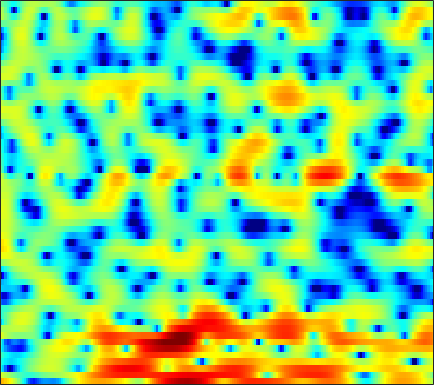

The file beside this chart, header and first rows:
6.982, 6.5556, 5.8989, 5.1333, 4.5005, 3.5396, 2.4426, 1.5218, 0.096059, -1.5488, -3.4322, -5.0181, -7.5203, -10.118, -11.527, -12.153, -11.202, -10.212, -9.1339, -8.3249, -7.8863, -7.8155, -7.9497, -8.2223
2.839, 2.385, 1.76, 1.129, 0.664, 0.05464, -0.5343, -0.9536, -1.485, -1.976, -2.397, -2.646, -2.837, -2.883, -2.78, -2.506, -2.11, -1.78, -1.34, -0.9045, -0.506, -0.248, 0.06356, 0.3397
-4.15, -6.029, -9.299, -13.64, -16.33, -14.16, -10.26, -8.071, -5.867, -4.228, -2.931, -2.137, -1.227, -0.4545, 0.05987, 0.6693, 1.198, 1.543, 1.947, 2.277, 2.535, 2.679, 2.797, 2.825
-3.141, -3.912, -4.846, -5.519, -5.798, -5.808, -5.487, -5.089, -4.439, -3.7, -2.954, -2.4, -1.689, -1.008, -0.5208, 0.08966, 0.6374, 1.005, 1.458, 1.837, 2.148, 2.332, 2.499, 2.573
-2.124, -2.869, -3.77, -4.549, -5.024, -5.488, -5.75, -5.79, -5.672, -5.348, -4.824, -4.331, -3.588, -2.787, -2.159, -1.327, -0.548, -0.0001575, 0.6816, 1.279, 1.788, 2.113, 2.464, 2.723
-3.983, -5.711, -7.886, -9.636, -10.44, -11.07, -11.6, -12.02, -12.65, -12.89, -12.02, -10.59, -8.37, -6.192, -4.756, -3.086, -1.698, -0.8045, 0.2002, 1.055, 1.781, 2.252, 2.783, 3.222
-3.14, -5.929, -9.77, -11.23, -10.55, -9.277, -8.694, -8.83, -9.633, -10.64, -10.49, -9.217, -6.894, -4.696, -3.374, -2.017, -1.041, -0.5398, -0.08418, 0.1999, 0.4412, 0.6979, 1.183, 1.832
3.352, 2.606, 1.764, 1.181, 0.8644, 0.5643, 0.3691, 0.2548, 0.1417, 0.08928, 0.07883, 0.1145, 0.167, 0.1775, 0.0885, -0.2534, -0.8907, -1.644, -3.198, -5.587, -9.448, -13.56, -14, -8.098
1.468, 1.417, 1.489, 1.648, 1.777, 1.972, 2.128, 2.207, 2.253, 2.233, 2.13, 1.991, 1.679, 1.247, 0.822, 0.1038, -0.8289, -1.657, -2.9, -4.214, -5.462, -6.136, -6.367, -5.786
-6.096, -3.809, -1.605, 0.001018, 0.8901, 1.807, 2.459, 2.815, 3.143, 3.307, 3.3, 3.198, 2.923, 2.47, 2.018, 1.251, 0.2777, -0.5586, -1.831, -3.22, -4.645, -5.599, -6.477, -6.626
-3.262, -2.421, -1.281, -0.2243, 0.4771, 1.289, 1.964, 2.376, 2.797, 3.077, 3.208, 3.21, 3.076, 2.77, 2.41, 1.76, 0.8554, -0.03588, -1.541, -3.538, -6.268, -9.173, -15.07, -17.07
-2.721, -2.819, -2.672, -2.276, -1.865, -1.25, -0.6114, -0.1634, 0.3748, 0.8246, 1.19, 1.387, 1.575, 1.642, 1.617, 1.471, 1.196, 0.9032, 0.3775, -0.233, -0.883, -1.312, -1.696, -1.756
-9.297, -10.42, -10.35, -8.928, -7.622, -6.084, -4.857, -4.127, -3.344, -2.716, -2.169, -1.769, -1.237, -0.6619, -0.2327, 0.3016, 0.7838, 1.085, 1.408, 1.637, 1.796, 1.892, 1.999, 2.097
-12.55, -14.72, -14.29, -11.63, -9.913, -8.293, -7.338, -7.037, -7.081, -7.469, -7.917, -7.913, -6.992, -5.272, -3.799, -1.977, -0.4456, 0.5081, 1.542, 2.331, 2.905, 3.22, 3.501, 3.643
-5.719, -6.117, -6.321, -6.256, -6.104, -5.98, -6.112, -6.471, -7.515, -9.512, -13.02, -16.24, -14.03, -8.604, -5.61, -2.674, -0.5162, 0.7158, 1.976, 2.889, 3.518, 3.819, 4.022, 4.033
-7.038, -6.797, -6.111, -5.31, -4.739, -4.106, -3.668, -3.469, -3.355, -3.332, -3.256, -3.052, -2.473, -1.576, -0.7807, 0.2968, 1.278, 1.92, 2.61, 3.1, 3.398, 3.49, 3.452, 3.212
-19.32, -12.92, -8.474, -5.737, -4.278, -2.818, -1.75, -1.14, -0.5046, -0.009079, 0.4009, 0.6734, 1.027, 1.369, 1.617, 1.915, 2.155, 2.288, 2.391, 2.412, 2.326, 2.207, 1.95, 1.559
-5.464, -4.741, -3.471, -2.187, -1.321, -0.3329, 0.4492, 0.923, 1.418, 1.775, 2.02, 2.139, 2.219, 2.194, 2.108, 1.916, 1.623, 1.335, 0.895, 0.4257, -0.02911, -0.3354, -0.6725, -0.948
0.5107, 0.7985, 1.182, 1.536, 1.777, 2.039, 2.236, 2.335, 2.417, 2.444, 2.417, 2.353, 2.178, 1.883, 1.549, 0.9148, 0.02692, -0.8288, -2.24, -3.895, -5.486, -6.275, -6.368, -5.619
3.72, 3.766, 3.698, 3.498, 3.259, 2.839, 2.343, 1.959, 1.504, 1.192, 1.044, 1.011, 0.9886, 0.8772, 0.6601, 0.08747, -0.8949, -1.984, -4.1, -7.348, -12.69, -18.48, -14.71, -9.493
5.49, 5.29, 4.806, 4.043, 3.256, 1.875, 0.05961, -1.577, -3.892, -5.313, -4.69, -3.45, -1.827, -0.6674, -0.1236, 0.2062, 0.1017, -0.2145, -0.8963, -1.771, -2.61, -3.043, -3.265, -3.159
5.212, 4.947, 4.35, 3.429, 2.488, 0.8256, -1.439, -3.661, -7.411, -10.27, -8.322, -5.898, -3.366, -1.65, -0.7647, 0.01814, 0.4548, 0.6061, 0.641, 0.5353, 0.3475, 0.1749, -0.09528, -0.4359
3.762, 3.617, 3.229, 2.629, 2.045, 1.119, 0.08693, -0.6907, -1.591, -2.175, -2.342, -2.224, -1.875, -1.435, -1.108, -0.7251, -0.4033, -0.2155, -0.0288, 0.09553, 0.1488, 0.1341, 0.0411, -0.1562
2.922, 2.898, 2.708, 2.351, 1.994, 1.422, 0.7784, 0.2782, -0.3667, -0.9472, -1.417, -1.691, -1.956, -2.107, -2.144, -2.09, -1.935, -1.752, -1.446, -1.1, -0.7502, -0.5071, -0.2409, -0.06384
2.912, 2.933, 2.795, 2.475, 2.126, 1.532, 0.8119, 0.2162, -0.6381, -1.525, -2.408, -3.06, -3.855, -4.548, -4.951, -5.25, -5.184, -4.858, -4.11, -3.152, -2.133, -1.405, -0.5373, 0.1754
3.191, 3.214, 3.029, 2.605, 2.133, 1.3, 0.2502, -0.6694, -2.038, -3.519, -5.072, -6.227, -7.787, -9.459, -10.91, -13.12, -14.38, -13.17, -9.84, -6.634, -4.064, -2.508, -0.8345, 0.4562
3.239, 3.27, 3.049, 2.518, 1.903, 0.7747, -0.7395, -2.169, -4.512, -7.338, -10.45, -12.4, -13.68, -13.92, -14.29, -15.45, -16.03, -14.31, -10.29, -6.686, -3.83, -2.13, -0.3353, 1.036
3.022, 3.098, 2.927, 2.427, 1.821, 0.6874, -0.8862, -2.407, -5.005, -8.533, -13.45, -17.46, -16.69, -12.92, -10.9, -8.933, -7.313, -6.119, -4.478, -2.835, -1.312, -0.2939, 0.8409, 1.725
2.497, 2.615, 2.53, 2.172, 1.747, 0.9566, -0.05632, -0.9532, -2.274, -3.627, -4.784, -5.361, -5.648, -5.325, -4.848, -3.993, -3.065, -2.337, -1.386, -0.4919, 0.2794, 0.7695, 1.279, 1.598
2.128, 2.206, 2.106, 1.829, 1.526, 1.027, 0.438, -0.0347, -0.7073, -1.377, -1.935, -2.263, -2.498, -2.447, -2.226, -1.722, -1.06, -0.5193, 0.17, 0.7365, 1.13, 1.266, 1.239, 0.9568
2.556, 2.33, 1.885, 1.389, 1.026, 0.6342, 0.3072, 0.06165, -0.3317, -0.884, -1.635, -2.263, -2.973, -3.266, -2.934, -1.899, -0.5301, 0.4559, 1.557, 2.314, 2.671, 2.647, 2.169, 1.147
2.365, 1.215, -0.7225, -2.822, -3.82, -3.682, -2.566, -1.821, -1.296, -1.462, -2.554, -4.17, -8.252, -19.25, -15, -5.571, -1.095, 1.059, 3, 4.173, 4.712, 4.75, 4.286, 3.178
-0.7332, -2.53, -5.892, -10.88, -14.73, -11.88, -7.648, -5.643, -4.067, -3.339, -3.217, -3.466, -3.951, -4.065, -3.51, -2.057, -0.2817, 0.9305, 2.238, 3.149, 3.67, 3.815, 3.708, 3.314
-1.883, -2.948, -4.382, -5.572, -6.095, -6.207, -5.756, -5.213, -4.405, -3.669, -3.024, -2.601, -2.055, -1.479, -1.011, -0.3125, 0.3932, 0.9044, 1.507, 1.99, 2.319, 2.458, 2.522, 2.458
-2.271, -3.2, -4.382, -5.39, -5.917, -6.165, -5.889, -5.392, -4.484, -3.452, -2.471, -1.783, -0.9674, -0.2817, 0.1544, 0.6461, 1.022, 1.241, 1.444, 1.565, 1.635, 1.676, 1.727, 1.78
-2.756, -3.971, -5.88, -8.184, -10.12, -11.71, -10.22, -8.039, -5.289, -3.085, -1.369, -0.3603, 0.6588, 1.378, 1.739, 1.987, 2.02, 1.902, 1.595, 1.16, 0.7103, 0.4498, 0.308, 0.475
-3.398, -4.179, -5.551, -7.662, -9.764, -11.8, -9.4, -6.479, -3.217, -0.8115, 0.932, 1.898, 2.797, 3.318, 3.473, 3.375, 2.917, 2.317, 1.145, -0.5101, -2.667, -4.424, -5.781, -4.679
-7.181, -5.629, -4.284, -3.469, -2.991, -2.31, -1.401, -0.5665, 0.5899, 1.671, 2.551, 3.042, 3.475, 3.61, 3.52, 3.137, 2.403, 1.599, 0.1181, -1.991, -4.995, -8.026, -11.22, -8.445
-6.013, -4.387, -2.664, -1.37, -0.611, 0.2319, 0.9507, 1.425, 1.968, 2.383, 2.659, 2.755, 2.728, 2.516, 2.241, 1.723, 1.059, 0.4731, -0.4168, -1.354, -2.245, -2.777, -3.139, -3.037
-0.688, -0.2732, 0.3482, 0.9502, 1.352, 1.818, 2.181, 2.373, 2.522, 2.527, 2.373, 2.15, 1.691, 1.077, 0.5403, -0.2412, -0.9828, -1.466, -1.95, -2.226, -2.323, -2.303, -2.219, -2.134
2.189, 2.308, 2.485, 2.668, 2.803, 2.943, 3.018, 3.009, 2.885, 2.605, 2.125, 1.61, 0.6789, -0.5674, -1.721, -3.516, -5.352, -6.353, -6.511, -5.575, -4.337, -3.519, -2.694, -2.195
3.21, 3.133, 3.038, 2.978, 2.965, 2.973, 2.98, 2.962, 2.842, 2.563, 2.058, 1.489, 0.413, -1.15, -2.774, -5.857, -11.01, -18.35, -16.03, -8.877, -5.294, -3.633, -2.219, -1.456
2.081, 1.599, 0.982, 0.5538, 0.4379, 0.5933, 0.9727, 1.29, 1.633, 1.788, 1.709, 1.482, 0.9432, 0.1461, -0.5979, -1.695, -2.723, -3.191, -3.114, -2.38, -1.387, -0.6759, 0.05256, 0.4576
-0.8842, -2.421, -5.134, -8.022, -8.51, -6.247, -3.657, -2.202, -0.8596, -0.04931, 0.3693, 0.4994, 0.5132, 0.4318, 0.3536, 0.2728, 0.2798, 0.3695, 0.592, 0.9273, 1.299, 1.559, 1.833, 1.973
-1.514, -3.035, -5.817, -8.911, -9.511, -7.087, -4.514, -3.159, -2.039, -1.526, -1.432, -1.506, -1.597, -1.492, -1.226, -0.6688, 0.02012, 0.5301, 1.134, 1.633, 2.009, 2.198, 2.344, 2.387
1.114, 0.7751, 0.2229, -0.2389, -0.4258, -0.4698, -0.4345, -0.4948, -0.8654, -1.75, -3.289, -4.928, -7.461, -8.278, -6.708, -3.881, -1.616, -0.3603, 0.8367, 1.565, 1.93, 2.016, 1.929, 1.697
2.781, 2.904, 2.954, 2.911, 2.83, 2.618, 2.261, 1.843, 0.9911, -0.3213, -2.281, -4.331, -7.674, -8.989, -6.972, -3.772, -1.446, -0.256, 0.734, 1.153, 1.062, 0.6908, -0.1855, -1.434
1.787, 2.106, 2.462, 2.71, 2.814, 2.844, 2.72, 2.513, 2.078, 1.473, 0.755, 0.2084, -0.369, -0.6127, -0.5326, -0.1825, 0.2282, 0.4546, 0.5293, 0.2666, -0.4268, -1.306, -3.093, -5.92
-0.9249, -0.3592, 0.3611, 0.9963, 1.388, 1.806, 2.075, 2.178, 2.198, 2.098, 1.916, 1.756, 1.539, 1.346, 1.217, 1.068, 0.8951, 0.7316, 0.4018, -0.09867, -0.7973, -1.494, -2.656, -4.044
-4.842, -3.666, -2.248, -1.022, -0.2431, 0.6156, 1.269, 1.637, 1.975, 2.148, 2.181, 2.129, 1.97, 1.736, 1.524, 1.204, 0.8583, 0.5826, 0.2148, -0.1694, -0.579, -0.8895, -1.319, -1.732
-8.589, -6.526, -4.298, -2.501, -1.363, -0.1149, 0.8606, 1.425, 1.957, 2.261, 2.344, 2.27, 2.01, 1.591, 1.2, 0.6081, 0.009295, -0.4026, -0.8195, -1.039, -1.083, -1.02, -0.871, -0.6923
-8.848, -7.249, -5.053, -2.984, -1.605, -0.0643, 1.153, 1.844, 2.483, 2.81, 2.832, 2.649, 2.14, 1.318, 0.4958, -0.8465, -2.379, -3.468, -4.462, -4.447, -3.547, -2.664, -1.498, -0.5114
-13.72, -10.28, -6.245, -3.226, -1.463, 0.3646, 1.715, 2.452, 3.12, 3.428, 3.383, 3.113, 2.402, 1.236, -0.01025, -2.306, -5.741, -9.778, -22.43, -15.25, -7.961, -5.032, -2.44, -0.6654
-8.788, -6.989, -4.359, -2.177, -0.8742, 0.5419, 1.602, 2.213, 2.792, 3.101, 3.114, 2.906, 2.316, 1.342, 0.3404, -1.332, -3.309, -4.77, -6.161, -6.237, -5.132, -3.967, -2.348, -0.9204
-0.9868, -0.9972, -0.8134, -0.503, -0.2512, 0.1304, 0.5912, 1.006, 1.571, 2.076, 2.39, 2.441, 2.218, 1.623, 0.945, -0.28, -1.802, -3.066, -4.713, -5.91, -5.953, -5.139, -3.42, -1.669
1.95, 1.348, 0.3948, -0.7903, -1.784, -3.042, -3.406, -2.778, -1.2, 0.3973, 1.608, 2.207, 2.569, 2.433, 2.006, 0.9563, -0.7223, -2.582, -6.324, -13.92, -20.95, -10.33, -4.749, -1.637
1.716, 0.8993, -0.5844, -2.801, -5.282, -10.95, -20.93, -11.62, -5.227, -1.789, 0.327, 1.37, 2.209, 2.54, 2.477, 2.038, 1.208, 0.3827, -0.8861, -1.941, -2.209, -1.759, -0.6684, 0.4229
-0.399, -0.8017, -1.507, -2.395, -3.122, -3.934, -4.123, -3.706, -2.6, -1.319, -0.1521, 0.5538, 1.259, 1.705, 1.884, 1.945, 1.839, 1.696, 1.472, 1.295, 1.204, 1.21, 1.254, 1.259
